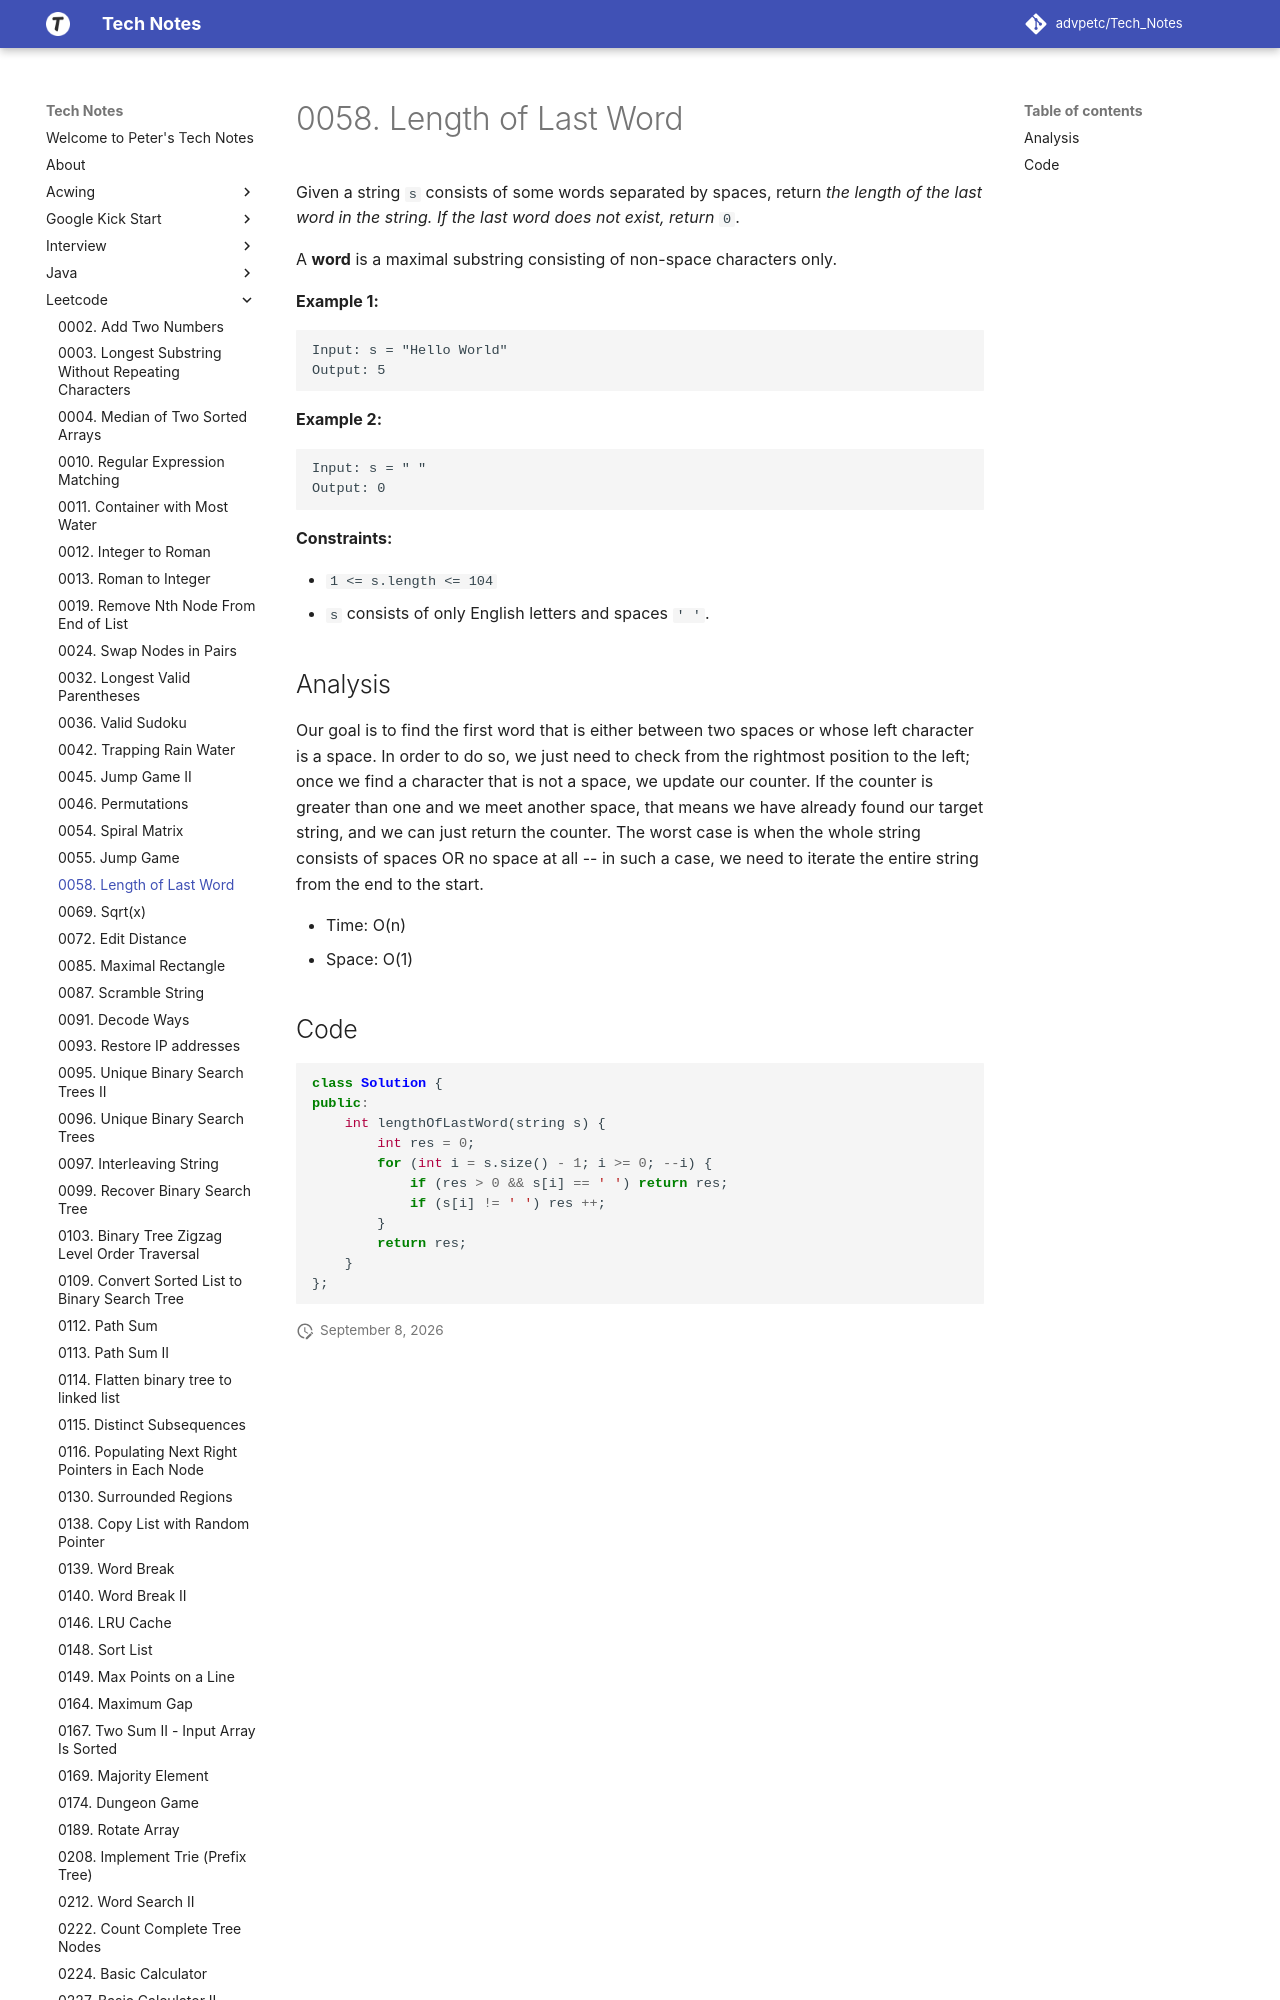

repository: advpetc/tech_notes · page: Leetcode/0058-Length-of-Last-Word/index.html · generator: mkdocs

# 0058. Length of Last Word

Given a string `s` consists of some words separated by spaces, return *the length of the last word in the string. If the last word does not exist, return* `0`.

A **word** is a maximal substring consisting of non-space characters only.

 

**Example 1:**

```
Input: s = "Hello World"
Output: 5
```

**Example 2:**

```
Input: s = " "
Output: 0
```

 

**Constraints:**

- `1 <= s.length <= 104`
- `s` consists of only English letters and spaces `' '`.
